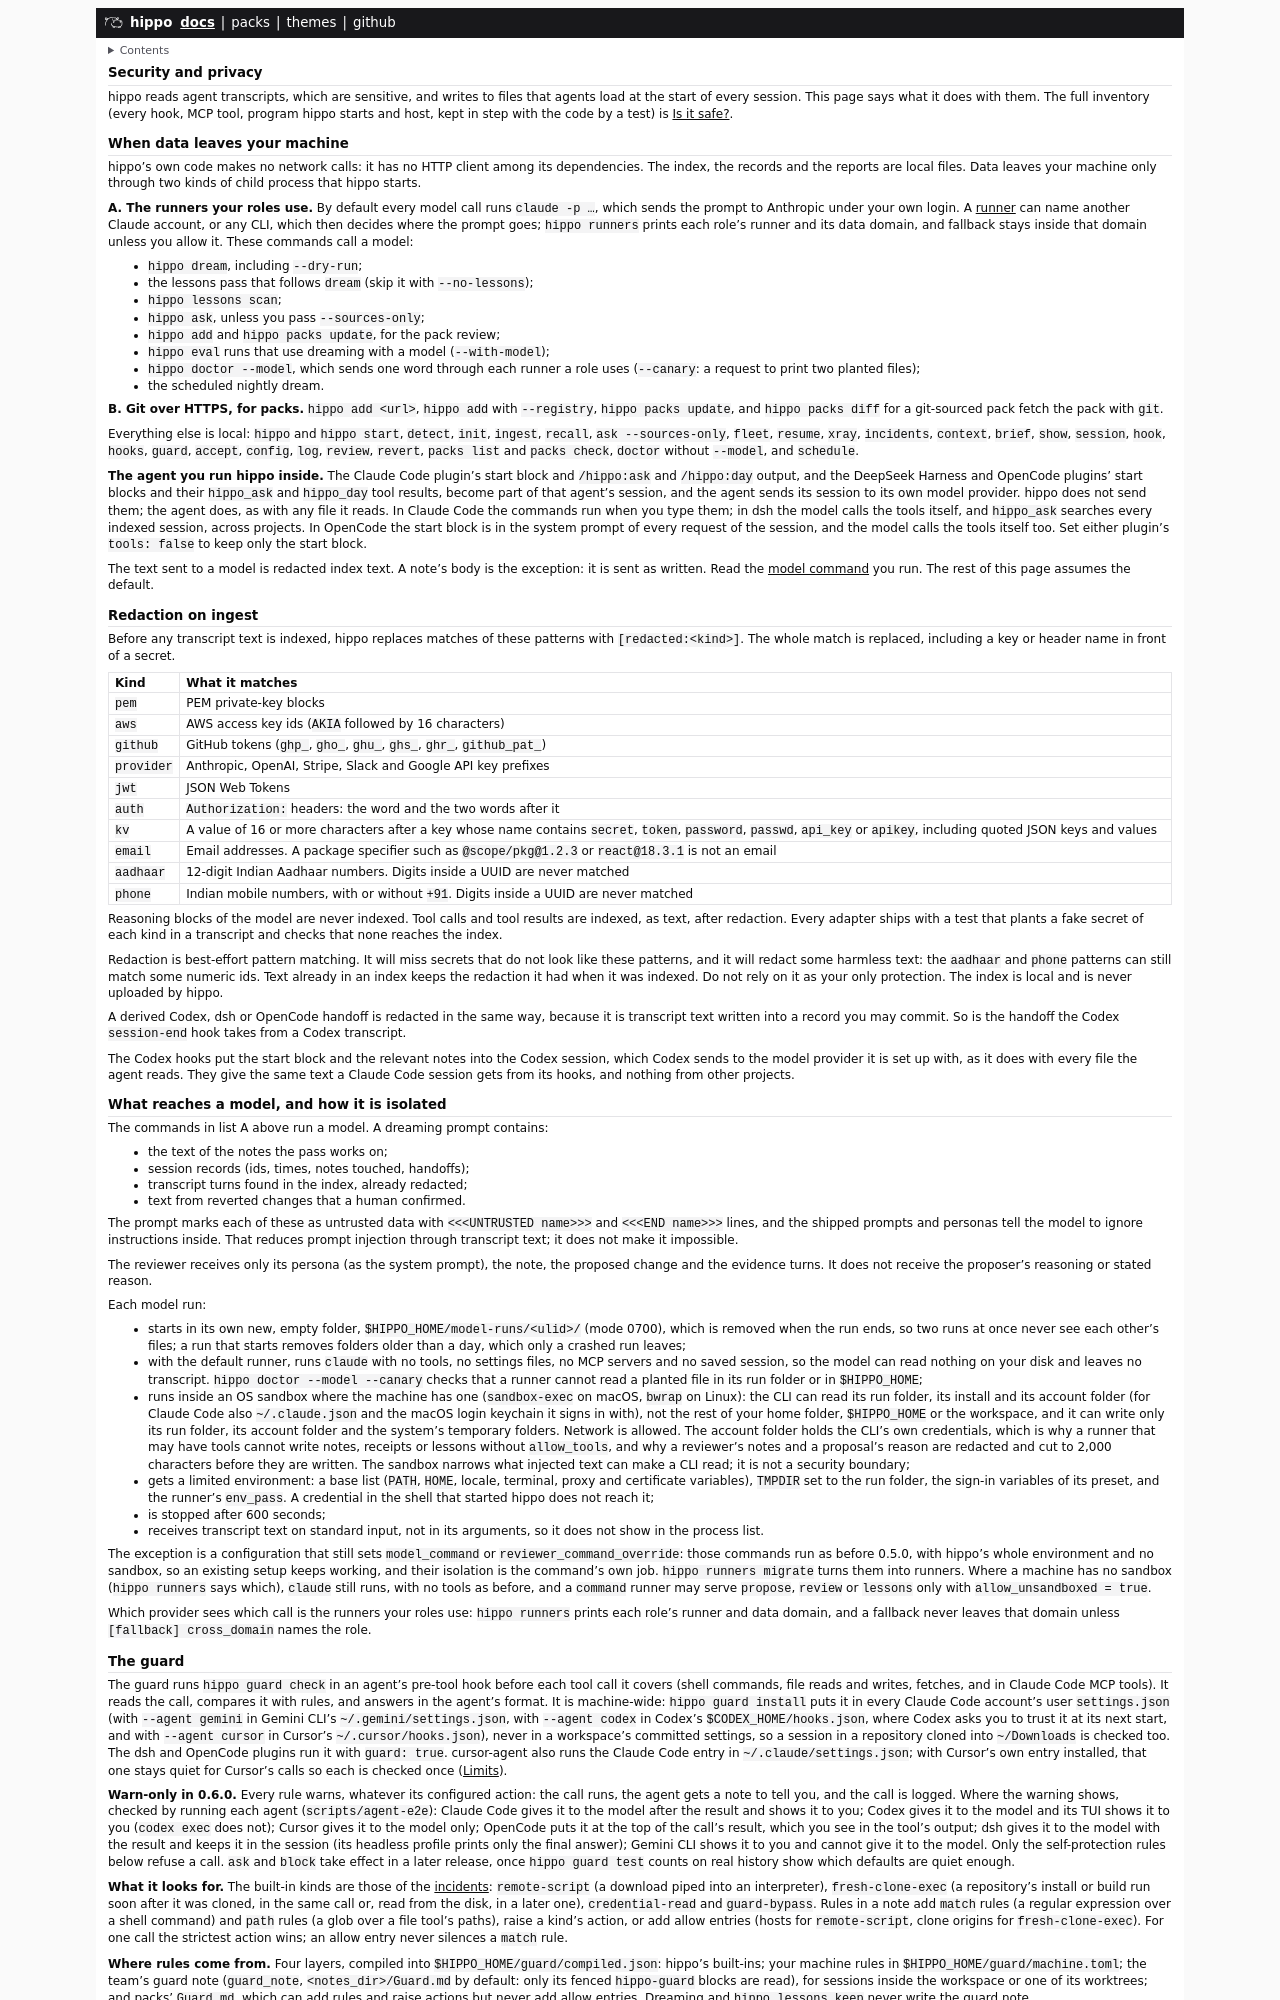

repository: VanitasCaesar1/hippo · page: docs/security.html · generator: mdbook

# Security

hippo reads agent transcripts and writes to files agents load at session start. Both are sensitive, so security reports are taken seriously.

## Reporting

Use GitHub's private vulnerability reporting on this repository (*Security* → *Report a vulnerability*). Do not open a public issue for a security problem.

You will get an acknowledgement within three days. Fixes for confirmed issues are released before any public discussion, and reporters are credited unless they prefer not to be.
